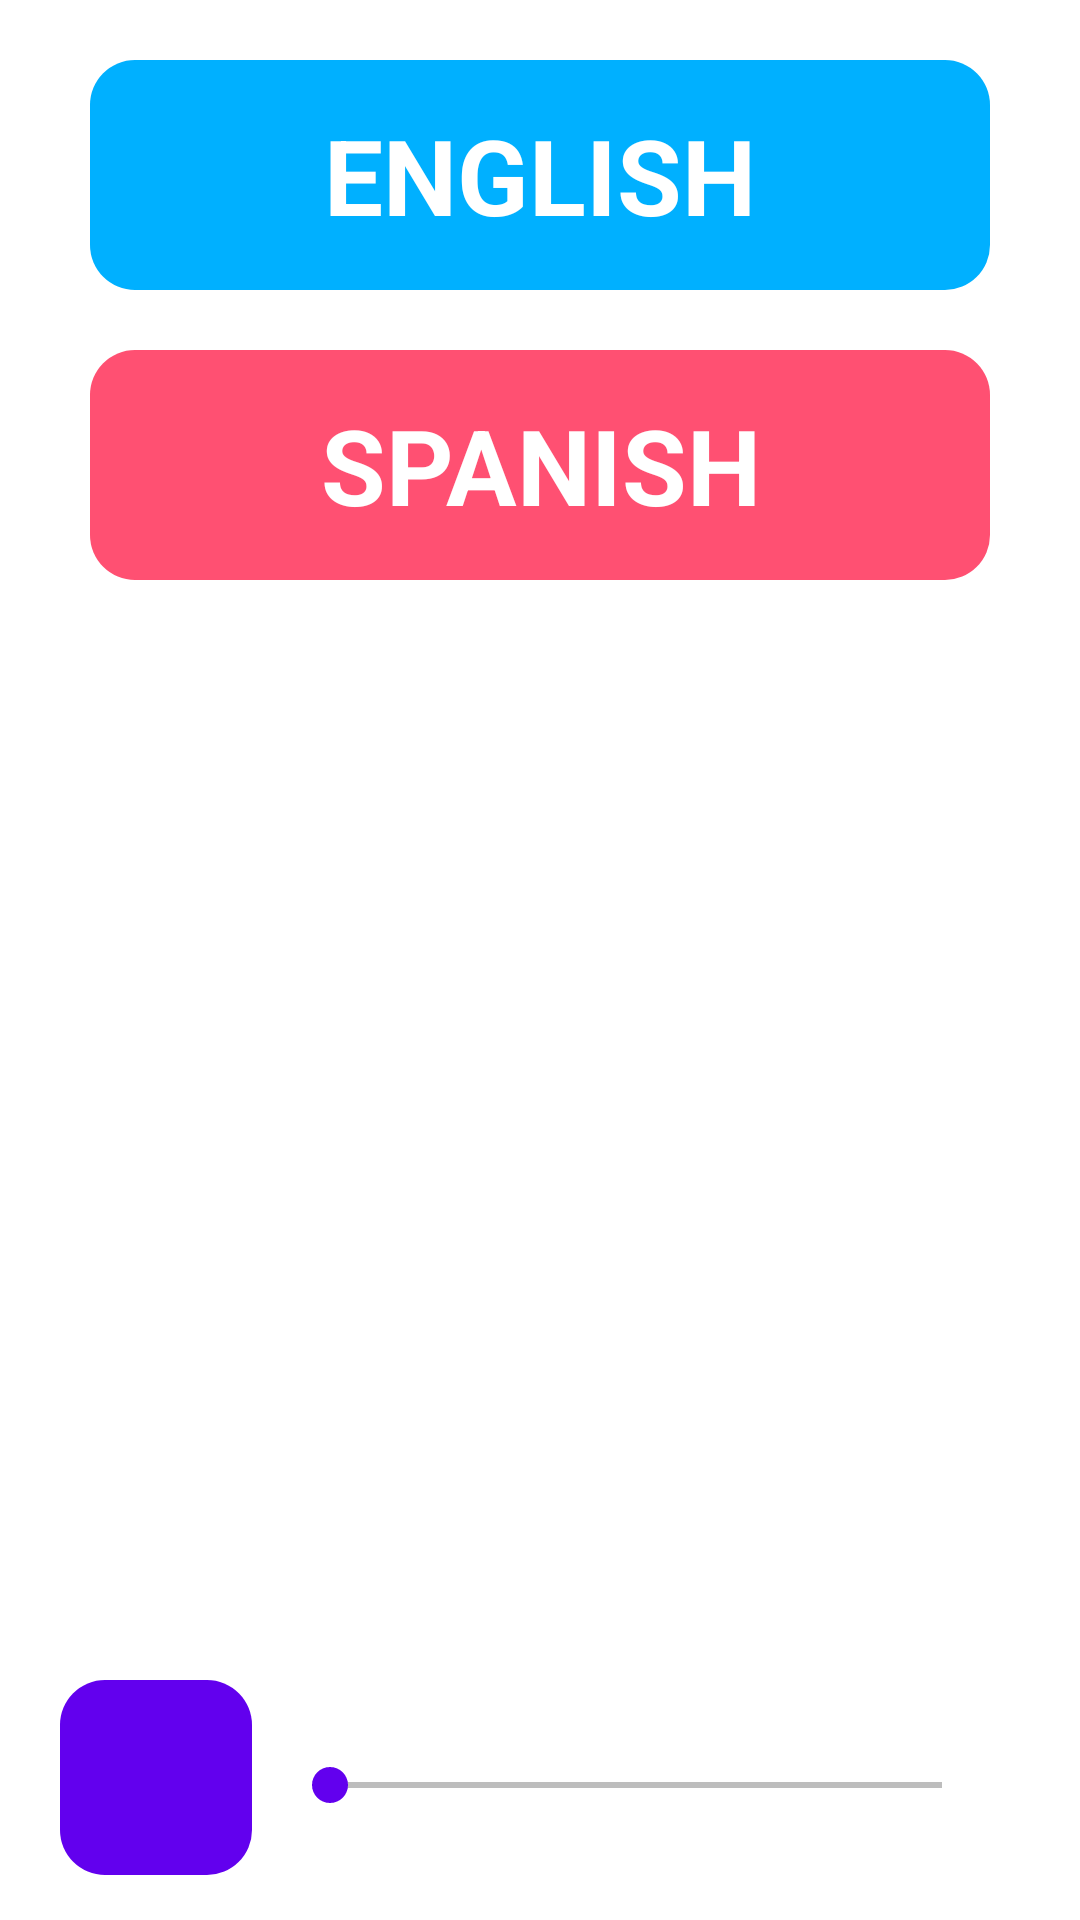

Reconstruct the res/layout file that produces this screen, plus the resources it refers to.
<!-- AndroidManifest.xml: application theme Theme.SpanishLearning -->
<!-- res/layout/activity_spanish.xml -->
<?xml version="1.0" encoding="utf-8"?>
<LinearLayout xmlns:android="http://schemas.android.com/apk/res/android"
    xmlns:app="http://schemas.android.com/apk/res-auto"
    xmlns:tools="http://schemas.android.com/tools"
    android:layout_width="match_parent"
    android:layout_height="match_parent"
    android:orientation="vertical"
    tools:context=".SpanishActivity">



    <ScrollView
        android:layout_width="match_parent"
        android:layout_weight="1"
        android:layout_gravity="center"
        android:layout_height="0dp">

        <LinearLayout
            android:layout_width="match_parent"
            android:layout_height="wrap_content"
            android:orientation="vertical">


            <LinearLayout
                android:layout_width="match_parent"
                android:layout_height="match_parent"
                android:orientation="vertical">

                <TextView
                    android:id="@+id/tv_eng_heading"
                    android:layout_width="match_parent"
                    android:layout_height="wrap_content"
                    android:layout_marginLeft="30dp"
                    android:layout_marginTop="20dp"
                    android:layout_marginRight="30dp"
                    android:onClick="engHeadingClicked"
                    android:background="@drawable/eng_text_bg"
                    android:gravity="center"
                    android:padding="15dp"
                    android:text="ENGLISH"
                    android:textColor="#FFFFFF"
                    android:textSize="35sp"
                    android:textStyle="bold" />

                <TextView
                    android:id="@+id/tv_eng_content"
                    android:layout_width="match_parent"
                    android:layout_height="500dp"
                    android:layout_margin="25dp"
                    android:visibility="gone"
                    android:background="@drawable/eng_text_bg"
                    android:padding="15dp"
                    android:text="1. hello my name is rohit gupta"
                    android:textColor="#ffffff"
                    android:textSize="20sp"

                    />

            </LinearLayout>


            <LinearLayout
                android:layout_width="match_parent"
                android:layout_height="wrap_content"
                android:orientation="vertical">

                <TextView
                    android:id="@+id/tv_spa_heading"
                    android:layout_width="match_parent"
                    android:layout_height="wrap_content"
                    android:layout_marginLeft="30dp"
                    android:layout_marginTop="20dp"
                    android:layout_marginRight="30dp"
                    android:background="@drawable/spa_text_bg"
                    android:gravity="center"
                    android:padding="15dp"
                    android:onClick="spaHeadingClicked"
                    android:text="SPANISH"
                    android:textColor="#FFFFFF"
                    android:textSize="35sp"
                    android:textStyle="bold" />

                <TextView
                    android:id="@+id/tv_spa_content"
                    android:layout_width="match_parent"
                    android:layout_height="500dp"
                    android:layout_margin="25dp"
                    android:visibility="gone"
                    android:padding="15dp"
                    android:text="@string/people_s"
                    android:textColor="#ffffff"
                    android:textSize="20sp"

                    />

            </LinearLayout>

        </LinearLayout>
    </ScrollView>


    <LinearLayout
        android:layout_width="match_parent"
        android:layout_height="80dp"
        android:layout_marginRight="20dp"
        android:layout_marginLeft="20dp"
        android:layout_marginTop="10dp"
        android:layout_marginBottom="10dp"
        android:orientation="horizontal">


        <ImageButton
            android:id="@+id/bt_audio"
            android:layout_width="match_parent"
            android:layout_height="match_parent"
            android:layout_marginTop="10dp"
            android:layout_marginBottom="5dp"
            android:layout_weight="4"
            android:gravity="center"
            android:background="@drawable/bt_audio_bg"
            android:onClick="btAudioClicked"
            />

        <SeekBar
            android:id="@+id/sb_audio"
            android:layout_width="match_parent"
            android:layout_height="70dp"
            android:layout_margin="10dp"
            android:layout_weight="1"
            android:outlineProvider="none"
            android:progressBackgroundTint="@color/black"
            android:thumbTint="@color/purple_500" />


    </LinearLayout>

</LinearLayout>
<!-- resources referenced by this layout -->
<resources>
  <color name="black">#FF000000</color>
  <color name="purple_500">#FF6200EE</color>
  <!-- drawable bt_audio_bg (drawable) -->
  <?xml version="1.0" encoding="utf-8"?>
  <selector xmlns:android="http://schemas.android.com/apk/res/android">
  
      <item android:state_pressed="false">
          <shape >
              <solid android:color="@color/purple_500"/>
              <corners
                  android:radius="15dp"/>
          </shape>
      </item>
  
      <item android:state_pressed="true">
          <shape >
              <solid android:color="#4800AE"/>
              <corners
                  android:radius="15dp"/>
          </shape>
      </item>
  </selector>
  <!-- drawable eng_text_bg (drawable) -->
  <?xml version="1.0" encoding="utf-8"?>
  <selector xmlns:android="http://schemas.android.com/apk/res/android">
          <item android:state_pressed="false">
                  <shape >
                          <solid android:color="#00B0FF"/>
                          <corners
                              android:radius="15dp"/>
                  </shape>
          </item>
  
          <item android:state_pressed="true">
                  <shape >
                          <solid android:color="#0071A4"/>
                          <corners
                              android:radius="15dp"/>
                  </shape>
          </item>
  </selector>
  <!-- drawable spa_text_bg (drawable) -->
  <?xml version="1.0" encoding="utf-8"?>
  <selector xmlns:android="http://schemas.android.com/apk/res/android">
      <item android:state_pressed="false">
          <shape >
              <solid android:color="#ff5072"/>
              <corners
                  android:radius="15dp"/>
          </shape>
      </item>
  
      <item android:state_pressed="true">
          <shape >
              <solid android:color="#B41433"/>
              <corners
                  android:radius="15dp"/>
          </shape>
      </item>
  </selector>
  <string name="people_s">1.	I\n
  2.	I and you\n
  3.	both of us\n
  4.	he\n
  5.	he and she\n
  6.	they both\n
  7.	the man\n
  8.	the woman\n
  9.	the child\n
  10.	a family\n
  11.	my family\n
  12.	My family is here.\n
  13.	I am here.\n
  14.	You are here.\n
  15.	He is here and she is here.\n
  16.	We are here.\n
  17.	You are here.\n
  </string>
  <style name="Theme.SpanishLearning" parent="Theme.MaterialComponents.DayNight.DarkActionBar">
          
          <item name="colorPrimary">@color/purple_500</item>
          <item name="colorPrimaryVariant">@color/purple_700</item>
          <item name="colorOnPrimary">@color/white</item>
          
          <item name="colorSecondary">@color/teal_200</item>
          <item name="colorSecondaryVariant">@color/teal_700</item>
          <item name="colorOnSecondary">@color/black</item>
          
          <item name="android:statusBarColor" tools:targetApi="l">?attr/colorPrimaryVariant</item>
          
      </style>
  <color name="purple_700">#FF3700B3</color>
  <color name="white">#FFFFFFFF</color>
  <color name="teal_200">#FF03DAC5</color>
  <color name="teal_700">#FF018786</color>
</resources>
